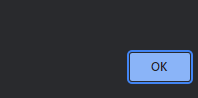
Task: Reads queue elements (Work Item ID's extracted from ACME System 1). Reads monthly reports, merges to yearly report, uploads it and updates work item.
Workflow: System1_UpdateWorkItem

Step 1 [then]: click on the push button in window 'ACME System 1 - Google Chrome' (chrome.exe)

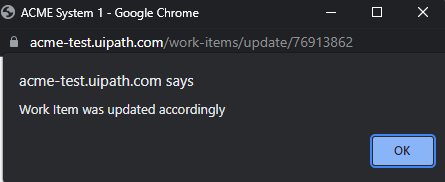
Step 2: click on the push button 'Close' in window 'ACME System 1 - *' (chrome.exe)
